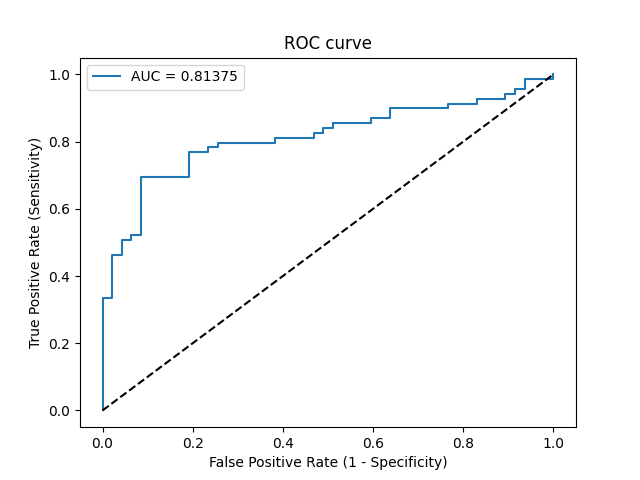

Data behind this chart, as committed beside it:
Threshold, Sensitivity, Specificity, NPV, PPV
inf, 0.0, 1.0, 0.4052, 0
0.9999, 0.01449, 1.0, 0.4087, 1.0
0.9205, 0.3333, 1.0, 0.5054, 1.0
0.9133, 0.3333, 0.9787, 0.5, 0.9583
0.8297, 0.4638, 0.9787, 0.5542, 0.9697
0.8137, 0.4638, 0.9574, 0.5488, 0.9412
0.7988, 0.5072, 0.9574, 0.5696, 0.9459
0.7918, 0.5072, 0.9362, 0.5641, 0.9211
0.7877, 0.5217, 0.9362, 0.5714, 0.9231
0.7713, 0.5217, 0.9149, 0.5658, 0.9
0.6404, 0.6957, 0.9149, 0.6719, 0.9231
0.5869, 0.6957, 0.8085, 0.6441, 0.8421
0.5518, 0.7681, 0.8085, 0.7037, 0.8548
0.5475, 0.7681, 0.766, 0.6923, 0.8281
0.525, 0.7826, 0.766, 0.7059, 0.8308
0.5198, 0.7826, 0.7447, 0.7, 0.8182
0.5135, 0.7971, 0.7447, 0.7143, 0.8209
0.4778, 0.7971, 0.617, 0.6744, 0.7534
0.4777, 0.8116, 0.617, 0.6905, 0.7568
0.4505, 0.8116, 0.5319, 0.6579, 0.7179
0.444, 0.8261, 0.5319, 0.6757, 0.7215
0.4418, 0.8261, 0.5106, 0.6667, 0.7125
0.4386, 0.8406, 0.5106, 0.6857, 0.716
0.4381, 0.8406, 0.4894, 0.6765, 0.7073
0.4363, 0.8551, 0.4894, 0.697, 0.7108
0.4027, 0.8551, 0.4043, 0.6552, 0.6782
0.3944, 0.8696, 0.4043, 0.6786, 0.6818
0.3691, 0.8696, 0.3617, 0.6538, 0.6667
0.3641, 0.8986, 0.3617, 0.7083, 0.6739
0.3174, 0.8986, 0.234, 0.6111, 0.6327
0.3087, 0.913, 0.234, 0.6471, 0.6364
0.2991, 0.913, 0.1702, 0.5714, 0.6176
0.2957, 0.9275, 0.1702, 0.6154, 0.6214
0.2683, 0.9275, 0.1064, 0.5, 0.6038
0.2624, 0.942, 0.1064, 0.5556, 0.6075
0.2517, 0.942, 0.08511, 0.5, 0.6019
0.2467, 0.9565, 0.08511, 0.5714, 0.6055
0.246, 0.9565, 0.06383, 0.5, 0.6
0.2376, 0.9855, 0.06383, 0.75, 0.6071
0.1712, 0.9855, 0.0, 0.0, 0.5913
0.1228, 1.0, 0.0, 0, 0.5948
